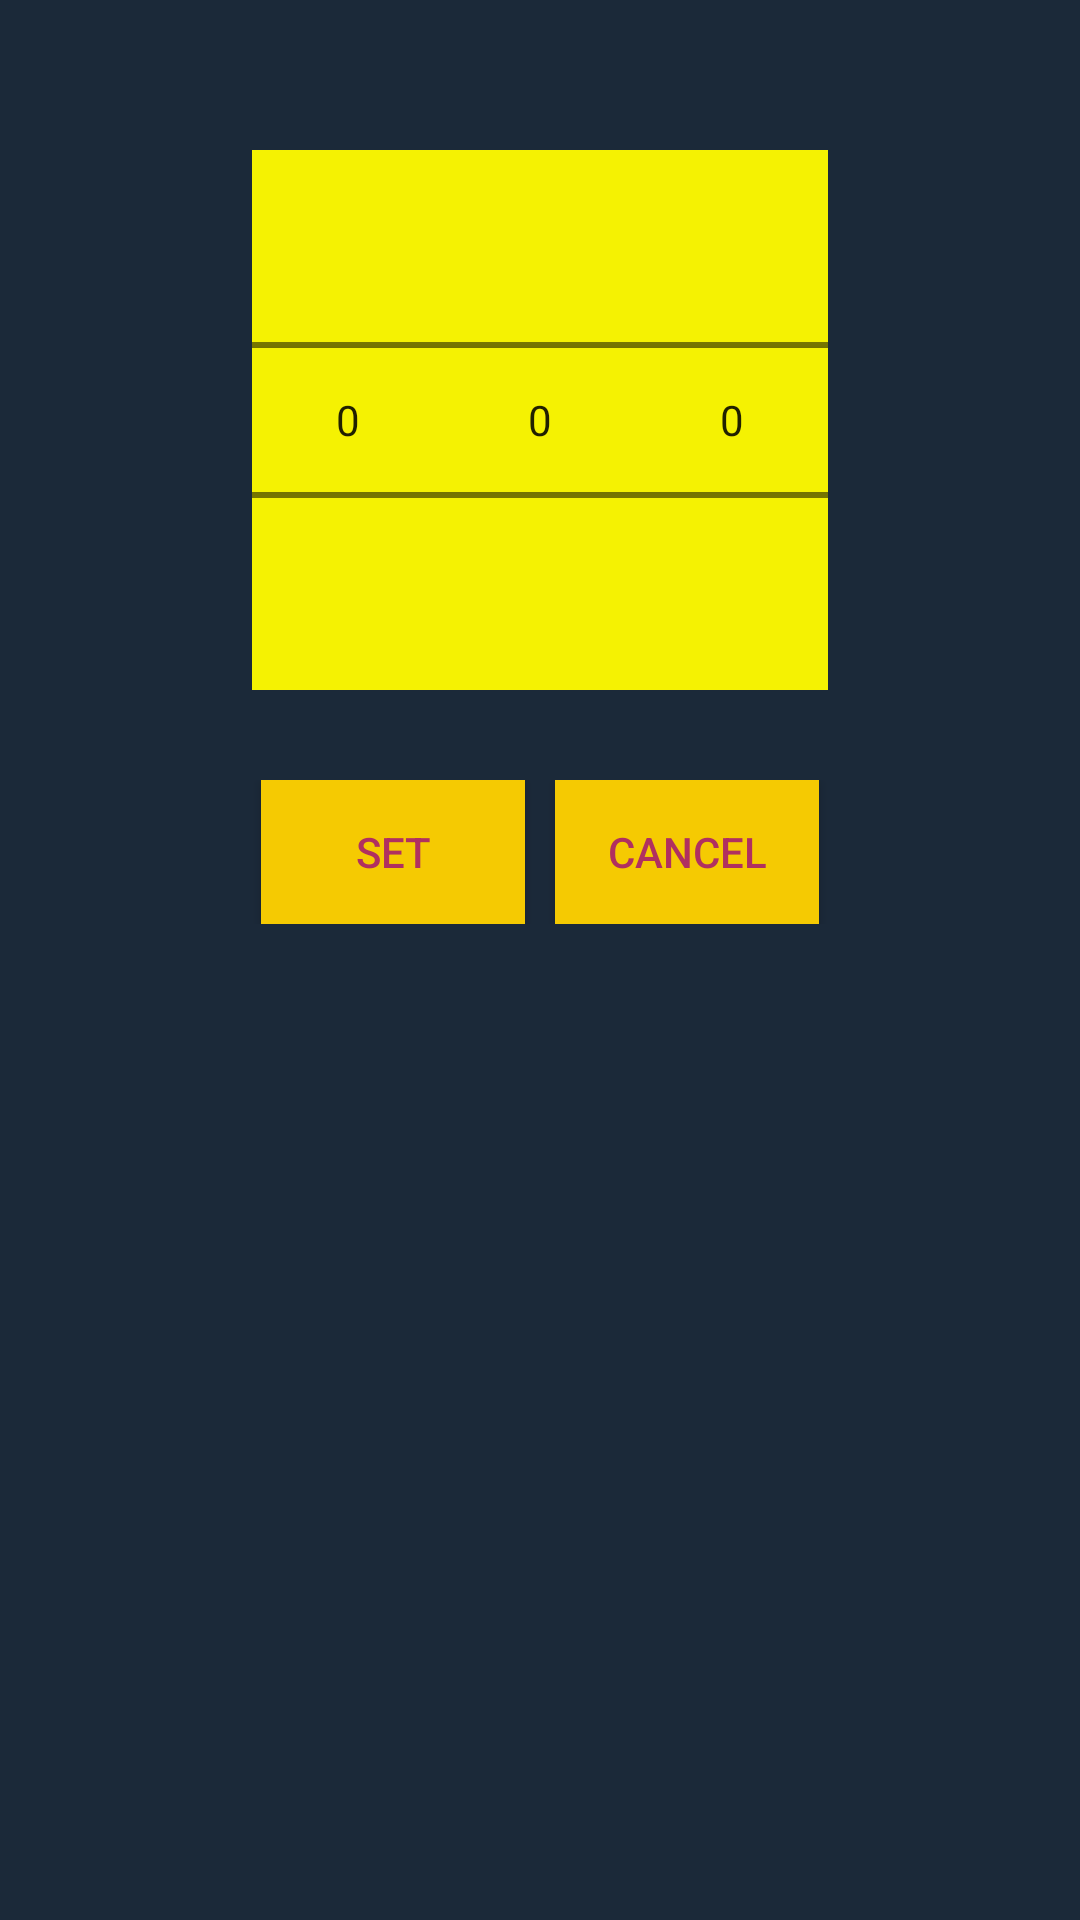

Reconstruct the res/layout file that produces this screen, plus the resources it refers to.
<!-- AndroidManifest.xml: application theme AppTheme -->
<!-- res/layout/dialog_countdown.xml -->
<?xml version="1.0" encoding="utf-8"?>
<LinearLayout xmlns:android="http://schemas.android.com/apk/res/android"
    android:layout_width="match_parent"
    android:layout_height="wrap_content"
    android:background="#1b2939"
    android:orientation="vertical">

    <LinearLayout
        android:layout_width="match_parent"
        android:layout_height="wrap_content"
        android:orientation="horizontal"
        android:layout_gravity="center"
        android:gravity="center"
        android:background="#1b2939"
        android:layout_marginTop="50dp">
        <NumberPicker
            android:id="@+id/hourPicker"
            android:layout_width="wrap_content"
            android:layout_height="wrap_content"
            android:background="#f5f202"

            />

        <NumberPicker
            android:id="@+id/minutePicker"
            android:layout_width="wrap_content"
            android:layout_height="wrap_content"
            android:background="#f5f202"
            />

        <NumberPicker
            android:id="@+id/secondPicker"
            android:layout_width="wrap_content"
            android:layout_height="wrap_content"
            android:background="#f5f202"
            />

    </LinearLayout>
    <LinearLayout
        android:layout_width="match_parent"
        android:layout_height="wrap_content"
        android:orientation="horizontal"
        android:layout_gravity="center"
        android:gravity="center"
        android:background="#1b2939"
        android:layout_marginTop="30dp">

        <Button

            android:gravity="center"
            android:layout_gravity="center"
            android:id="@+id/set_btn"
            android:layout_width="wrap_content"
            android:layout_height="wrap_content"
            android:text="Set"
            android:layout_alignBaseline="@+id/cancel_btn"
            android:layout_alignBottom="@+id/cancel_btn"
            android:layout_alignRight="@+id/hourPicker"
            android:layout_alignEnd="@+id/hourPicker"
            android:layout_marginRight="5dp"
            android:background="#f5ca02"
            android:textColor="#B03060"/>


        <Button
            android:layout_gravity="center"
            android:id="@+id/cancel_btn"
            android:layout_width="wrap_content"
            android:layout_height="wrap_content"
            android:text="Cancel"
            android:layout_alignParentBottom="true"
            android:layout_toRightOf="@+id/minutePicker"
            android:layout_toEndOf="@+id/minutePicker"
            android:layout_marginLeft="5dp"
            android:background="#f5ca02"
            android:textColor="#B03060"/>

    </LinearLayout>

</LinearLayout>
<!-- resources referenced by this layout -->
<resources>
  <style name="AppTheme" parent="Theme.AppCompat.Light.DarkActionBar">
          
          <item name="colorPrimary">#111a23</item>
          <item name="colorPrimaryDark">#111a23</item>
          <item name="colorAccent">@color/colorAccent</item>
      </style>
  <!-- not gathered from this repository: default colours our renderer supplied (Android Studio template values) -->
  <color name="colorAccent">#FF03DAC5</color>
</resources>
